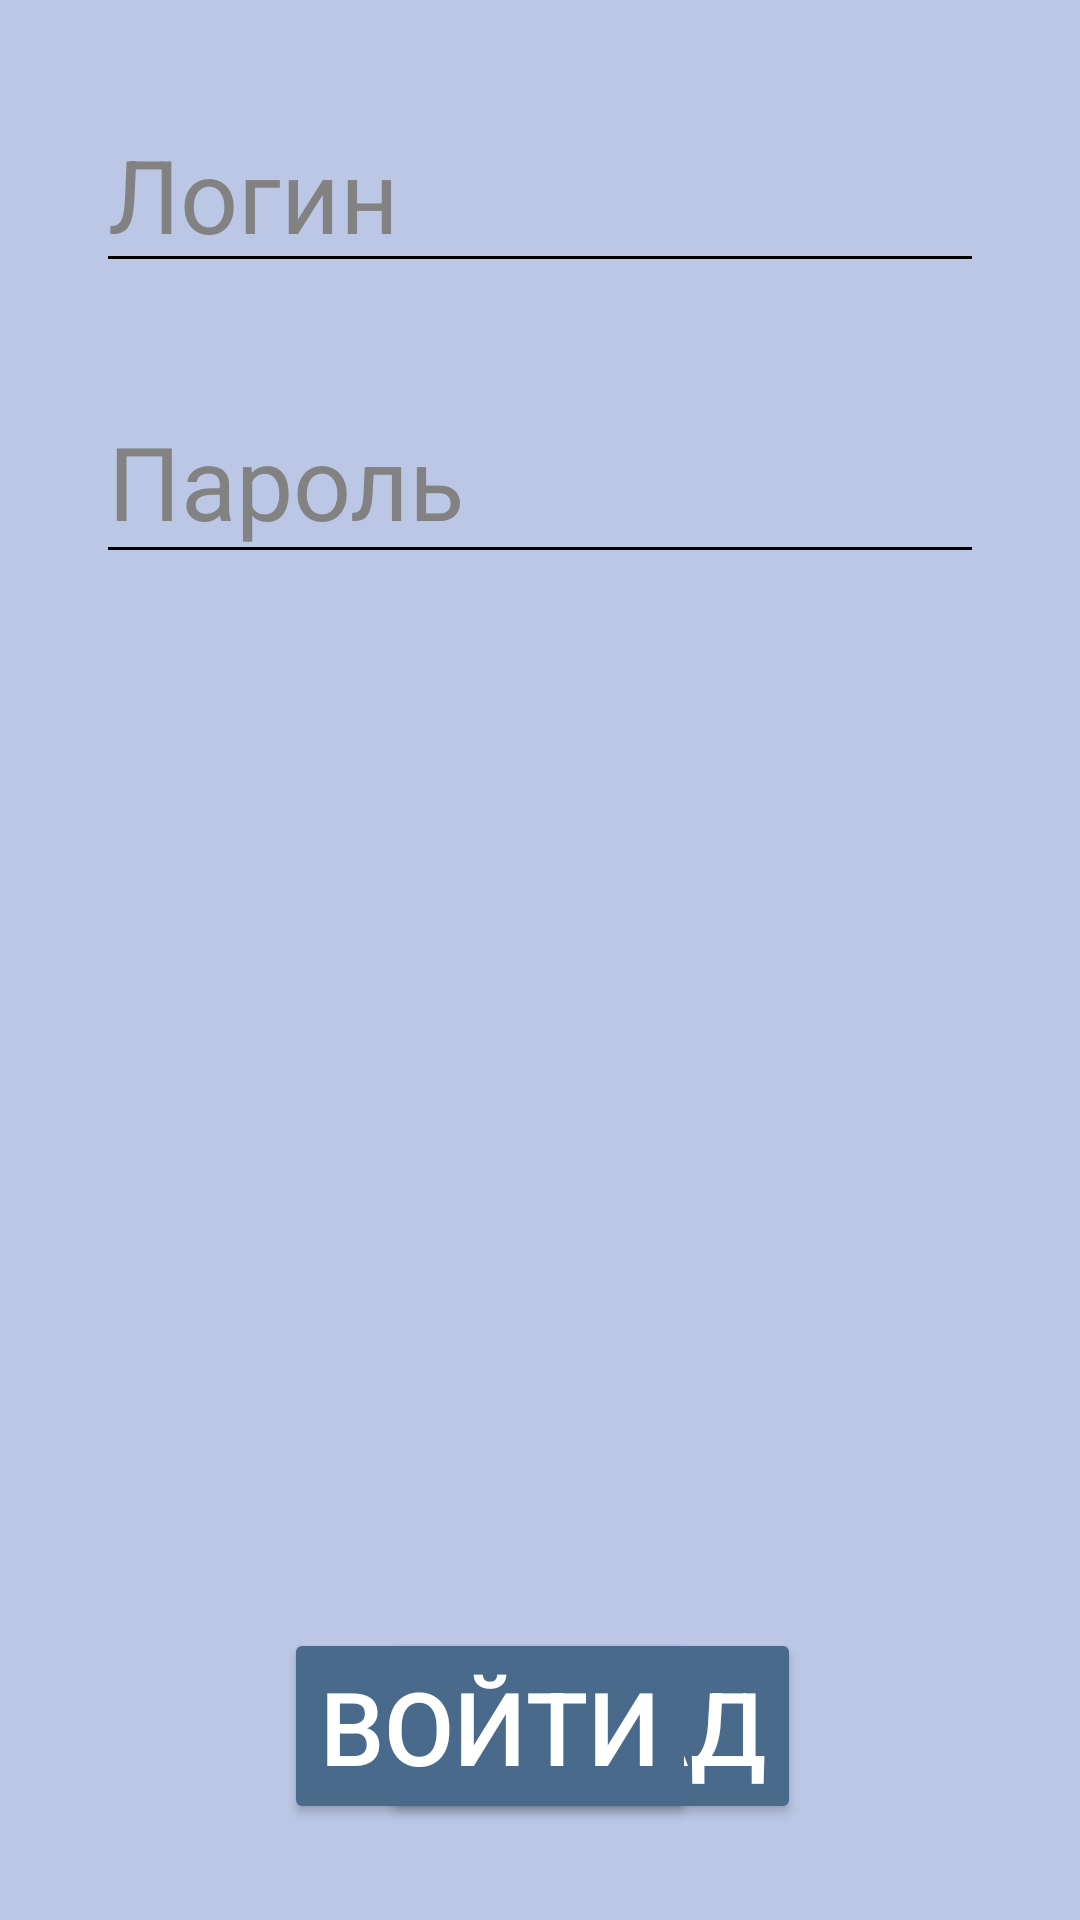

Android layout source for this screen:
<!-- AndroidManifest.xml: application theme Theme.NextoinKotlin -->
<!-- res/layout/activity_login2.xml -->
<?xml version="1.0" encoding="utf-8"?>
<androidx.constraintlayout.widget.ConstraintLayout xmlns:android="http://schemas.android.com/apk/res/android"
    xmlns:app="http://schemas.android.com/apk/res-auto"
    xmlns:tools="http://schemas.android.com/tools"
    android:layout_width="match_parent"
    android:layout_height="match_parent"
    tools:context=".LoginActivity">

    <Button
        android:id="@+id/button2"
        android:layout_width="wrap_content"
        android:layout_height="wrap_content"
        android:layout_marginStart="127dp"
        android:layout_marginBottom="32dp"
        android:text="Назад"
        android:textSize="34sp"
        android:theme="@style/Button.Theme"
        app:layout_constraintBottom_toBottomOf="parent"
        app:layout_constraintStart_toStartOf="parent" />

    <Button
        android:id="@+id/button3"
        android:layout_width="wrap_content"
        android:layout_height="wrap_content"
        android:layout_marginEnd="128dp"
        android:layout_marginBottom="32dp"
        android:text="Войти"
        android:textSize="34sp"
        android:theme="@style/Button.Theme"
        app:layout_constraintBottom_toBottomOf="parent"
        app:layout_constraintEnd_toEndOf="parent" />

    <EditText
        android:id="@+id/editTextText"
        android:layout_width="0dp"
        android:layout_height="wrap_content"
        android:layout_marginStart="32dp"
        android:layout_marginTop="32dp"
        android:layout_marginEnd="32dp"
        android:ems="10"
        android:hint="Логин"
        android:textColorHint="#828282"
        android:backgroundTint="@color/black"
        android:inputType="text"
        android:textColor="@color/black"
        android:textSize="34sp"
        app:layout_constraintEnd_toEndOf="parent"
        app:layout_constraintStart_toStartOf="parent"
        app:layout_constraintTop_toTopOf="parent"
        tools:ignore="MissingConstraints" />

    <EditText
        android:id="@+id/editTextTextPassword"
        android:layout_width="0dp"
        android:layout_height="65dp"
        android:layout_marginStart="32dp"
        android:layout_marginTop="32dp"
        android:layout_marginEnd="32dp"
        android:ems="10"
        android:hint="Пароль"
        android:textColorHint="#828282"
        android:backgroundTint="@color/black"
        android:inputType="textPassword"
        android:textColor="@color/black"
        android:textSize="34sp"
        app:layout_constraintEnd_toEndOf="parent"
        app:layout_constraintHorizontal_bias="0.495"
        app:layout_constraintStart_toStartOf="parent"
        app:layout_constraintTop_toBottomOf="@+id/editTextText" />

</androidx.constraintlayout.widget.ConstraintLayout>
<!-- resources referenced by this layout -->
<resources>
  <color name="black">#FF000000</color>
  <style name="Button.Theme" parent="Theme.Material3.DayNight.NoActionBar">
  <item name="android:backgroundTint">@color/buttonColorBG</item>
  <item name="android:textColor">@color/white</item>
  </style>
  <style name="Theme.NextoinKotlin" parent="Base.Theme.NextoinKotlin" />
  <color name="buttonColorBG">#4A6A8C</color>
  <color name="white">#FFFFFFFF</color>
  <style name="Base.Theme.NextoinKotlin" parent="Theme.Material3.DayNight.NoActionBar">
  <item name="colorPrimary">@color/backGround</item>
  <item name="android:background">@color/backGround</item>
  <item name="android:textColor">@color/textColor</item>
  </style>
  <color name="backGround">#BBC7E5</color>
  <color name="textColor">#364D66</color>
</resources>
